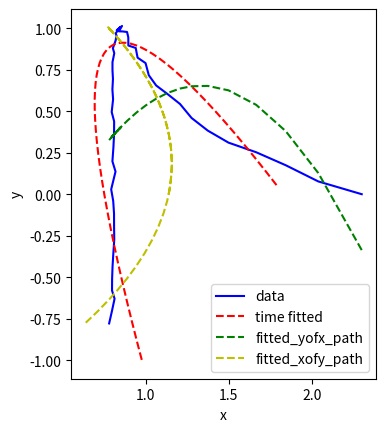

The matplotlib source for this figure:
import numpy as np
import matplotlib.pyplot as plt
from scipy.optimize import curve_fit

def func(x, a, b, c):
    return a * np.exp(-b * x) + c

def func_sine(x):
    return np.sin(x)

def func_linear(x, a, b):
    return a * x + b

def func_poly2(x, a, b, c):
    return a * (x**2) + b * x + c

def get_fitted_curve(func, x, y):
    popt, pcov = curve_fit(func, x, y)
    return func(x, *popt)

# Define the data to be fit with some noise:

tdata = np.linspace(0, 4, 50)
x = func(tdata, 1.5, 2.3, 0.8)
y = func_sine(tdata)
rng = np.random.default_rng()
y_noise = 0.01 * rng.normal(size=tdata.size)
ydata = y + y_noise
xdata = x + y_noise
ax = plt.gca()
ax.set_aspect('equal', adjustable='box')

fitted_x = get_fitted_curve(func_poly2, tdata, xdata)
fitted_y = get_fitted_curve(func_poly2, tdata, ydata)
fitted_yofx_path = get_fitted_curve(func_poly2, xdata, ydata)
fitted_xofy_path = get_fitted_curve(func_poly2, ydata, xdata)

plt.plot(xdata, ydata, 'b-', label='data')
plt.plot(fitted_x, fitted_y, 'r--', label='time fitted')
plt.plot(xdata, fitted_yofx_path, 'g--', label='fitted_yofx_path')
plt.plot(fitted_xofy_path, ydata, 'y--', label='fitted_xofy_path')


plt.xlabel('x')
plt.ylabel('y')
plt.legend()
plt.show()
